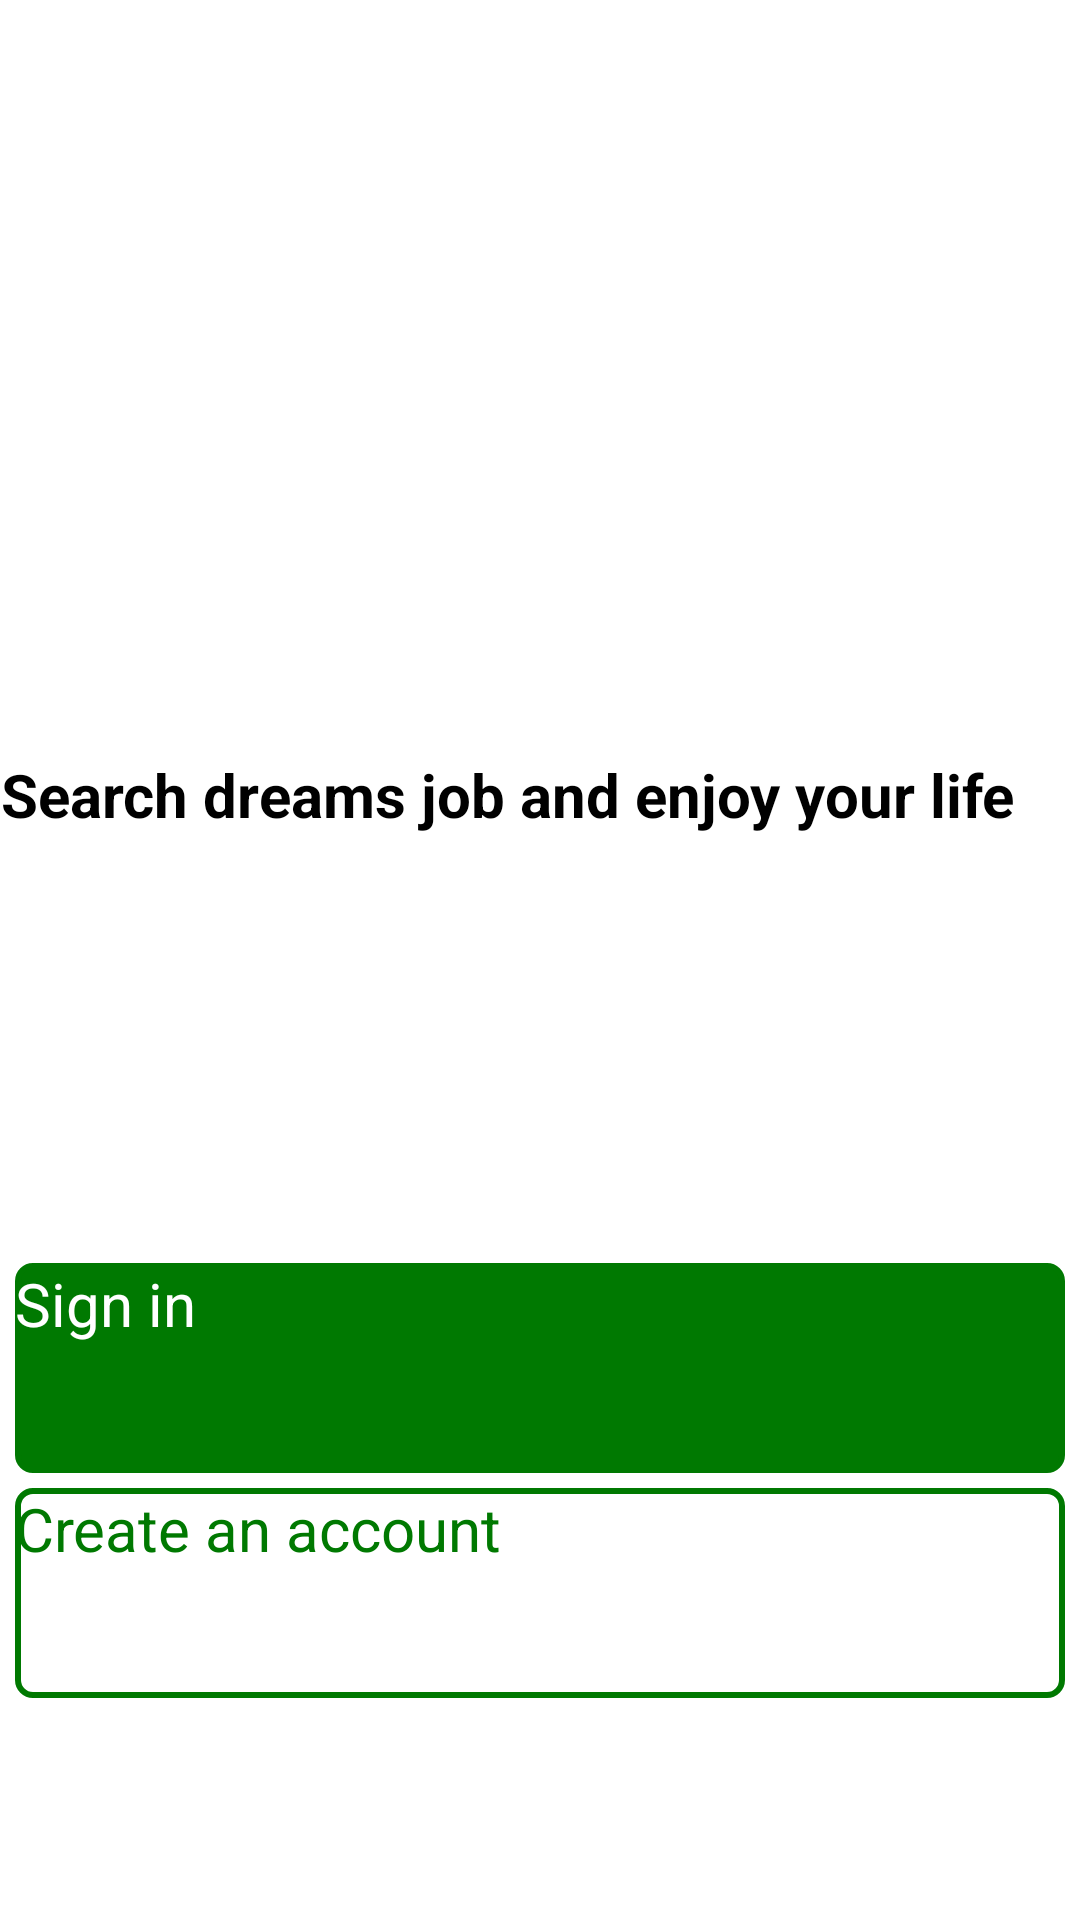

Write the Android layout XML for this screen, with the resource values it uses.
<!-- AndroidManifest.xml: application theme Theme.MyApplication -->
<!-- res/layout/first.xml -->
<?xml version="1.0" encoding="utf-8"?>
<androidx.constraintlayout.widget.ConstraintLayout xmlns:android="http://schemas.android.com/apk/res/android"
    xmlns:app="http://schemas.android.com/apk/res-auto"
    xmlns:tools="http://schemas.android.com/tools"
    android:id="@+id/main"
    android:layout_width="match_parent"
    android:layout_height="match_parent"
    android:background="@color/white"
    tools:context=".First">


    <LinearLayout
        android:layout_width="match_parent"
        android:layout_height="match_parent"
        android:orientation="vertical"
        app:layout_constraintEnd_toEndOf="parent"
        app:layout_constraintStart_toStartOf="parent"
        app:layout_constraintTop_toTopOf="parent">

        <androidx.constraintlayout.widget.ConstraintLayout
            android:layout_width="wrap_content"
            android:layout_height="wrap_content">

            <ImageView
                android:id="@+id/imageView2"
                android:layout_width="wrap_content"
                android:layout_height="281dp"
                android:layout_marginTop="70dp"
                app:layout_constraintEnd_toEndOf="parent"
                app:layout_constraintHorizontal_bias="0.492"
                app:layout_constraintStart_toStartOf="parent"
                app:layout_constraintTop_toTopOf="parent"
                app:srcCompat="@drawable/gm_gambar" />

            <TextView
                android:layout_width="match_parent"
                android:layout_height="wrap_content"
                android:gravity="center"
                android:layout_marginTop="-100dp"
                android:text="Search dreams job and enjoy your life"
                android:textSize="20sp"
                android:textStyle="bold"
                app:layout_constraintEnd_toEndOf="parent"
                app:layout_constraintStart_toStartOf="parent"
                app:layout_constraintTop_toBottomOf="@+id/imageView2" />

        </androidx.constraintlayout.widget.ConstraintLayout>

        <androidx.appcompat.widget.AppCompatButton
            android:id="@+id/Signin"
            android:layout_width="350dp"
            android:layout_height="70dp"
            android:layout_marginTop="70dp"
            android:layout_gravity="center"
            android:background="@drawable/first_bsignin"
            android:textAllCaps="false"
            android:text="Sign in"
            android:textSize="20sp"
            android:textColor="@color/white"/>
        <androidx.appcompat.widget.AppCompatButton
            android:id="@+id/Create"
            android:layout_width="350dp"
            android:layout_height="70dp"
            android:layout_marginTop="5dp"
            android:layout_gravity="center"
            android:textAllCaps="false"
            android:text="Create an account"
            android:background="@drawable/first_bcreate"
            android:textSize="20sp"
            android:textColor="@color/utama"/>



            <androidx.constraintlayout.widget.ConstraintLayout
                android:layout_width="match_parent"
                android:layout_height="wrap_content">

                <TextView
                    android:id="@+id/privacy_and_terms"
                    android:layout_width="wrap_content"
                    android:layout_height="wrap_content"
                    android:layout_marginTop="150dp"
                    android:text="CariKerja.id"
                    app:layout_constraintEnd_toEndOf="parent"
                    app:layout_constraintStart_toStartOf="parent"
                    app:layout_constraintTop_toTopOf="parent" />

            </androidx.constraintlayout.widget.ConstraintLayout>

        <androidx.constraintlayout.widget.ConstraintLayout
            android:layout_width="match_parent"
            android:layout_height="wrap_content">

            <TextView
                android:id="@+id/privacy_policy"
                android:layout_width="wrap_content"
                android:layout_height="wrap_content"
                android:layout_marginTop="3dp"
                android:text="Privacy Policy, Privacy and Terms, and Privacy Settings"
                app:layout_constraintEnd_toEndOf="parent"
                app:layout_constraintStart_toStartOf="parent"
                app:layout_constraintTop_toTopOf="parent" />

        </androidx.constraintlayout.widget.ConstraintLayout>

        <androidx.constraintlayout.widget.ConstraintLayout
            android:layout_width="match_parent"
            android:layout_height="wrap_content">

            <TextView
                android:id="@+id/privacy_settings"
                android:layout_width="wrap_content"
                android:layout_height="wrap_content"
                android:layout_marginTop="3dp"
                android:text="Thank you for attencion, trust me"
                app:layout_constraintEnd_toEndOf="parent"
                app:layout_constraintStart_toStartOf="parent"
                app:layout_constraintTop_toTopOf="parent" />

        </androidx.constraintlayout.widget.ConstraintLayout>


    </LinearLayout>
</androidx.constraintlayout.widget.ConstraintLayout>
<!-- resources referenced by this layout -->
<resources>
  <color name="utama">#007901</color>
  <color name="white">#FFFFFFFF</color>
  <!-- drawable first_bcreate (drawable) -->
  <selector xmlns:android="http://schemas.android.com/apk/res/android">
      <item android:state_pressed="true">
          
          <shape android:shape="rectangle">
              <solid android:color="#525252" /> 
              <corners android:radius="5dp" /> 
          </shape>
      </item>
      <item>
          
          <shape android:shape="rectangle">
              <gradient
                  android:angle="90"
                  android:startColor="#FFFFFF"
                  android:endColor="#FFFFFF" /> 
              <corners android:radius="5dp" /> 
              <stroke
                  android:width="2dp"
                  android:color="@color/utama" /> 
          </shape>
      </item>
  </selector>
  <!-- drawable first_bsignin (drawable) -->
  <selector xmlns:android="http://schemas.android.com/apk/res/android">
      <item android:state_pressed="true">
          
          <shape android:shape="rectangle">
              <solid android:color="#525252" /> 
              <corners android:radius="5dp" /> 
          </shape>
      </item>
      <item>
          
          <shape android:shape="rectangle">
              <gradient
                  android:angle="90"
                  android:startColor="#007901"
                  android:endColor="#007901" /> 
              <corners android:radius="5dp" /> 
              <stroke
                  android:width="2dp"
                  android:color="#007901" /> 
          </shape>
      </item>
  </selector>
  <!-- drawable gm_gambar: png bitmap (drawable, 18446 bytes) -->
</resources>
